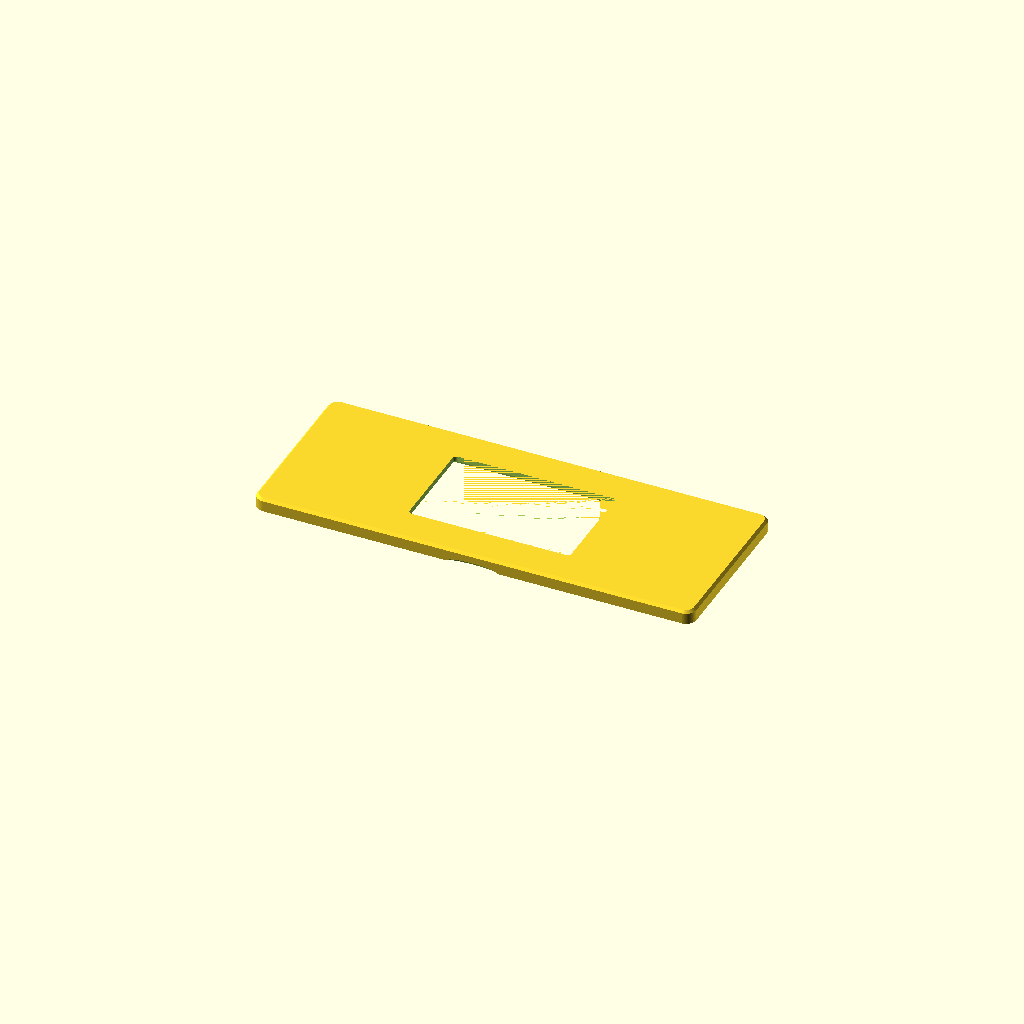
Cell 1: the model at its default parameters.
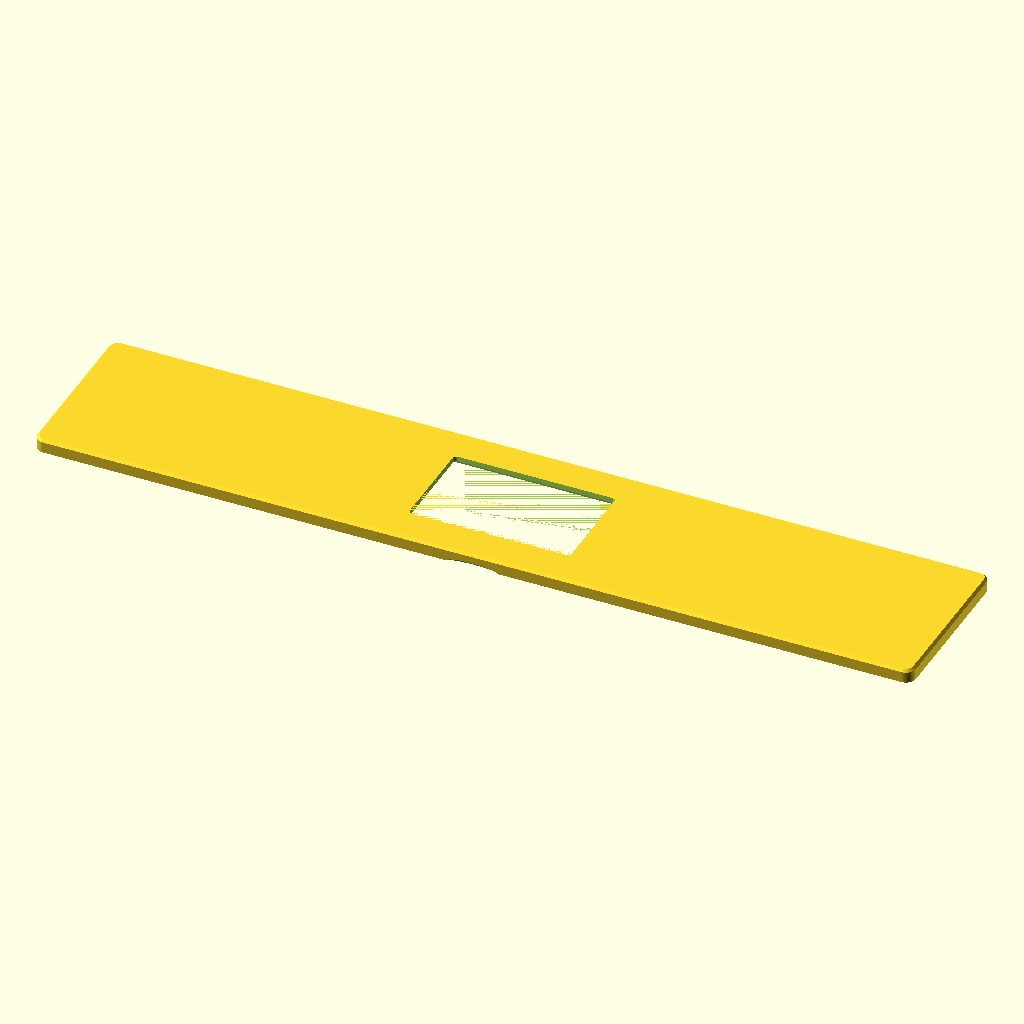
Cell 2: the same model with plate_w = 520.7.
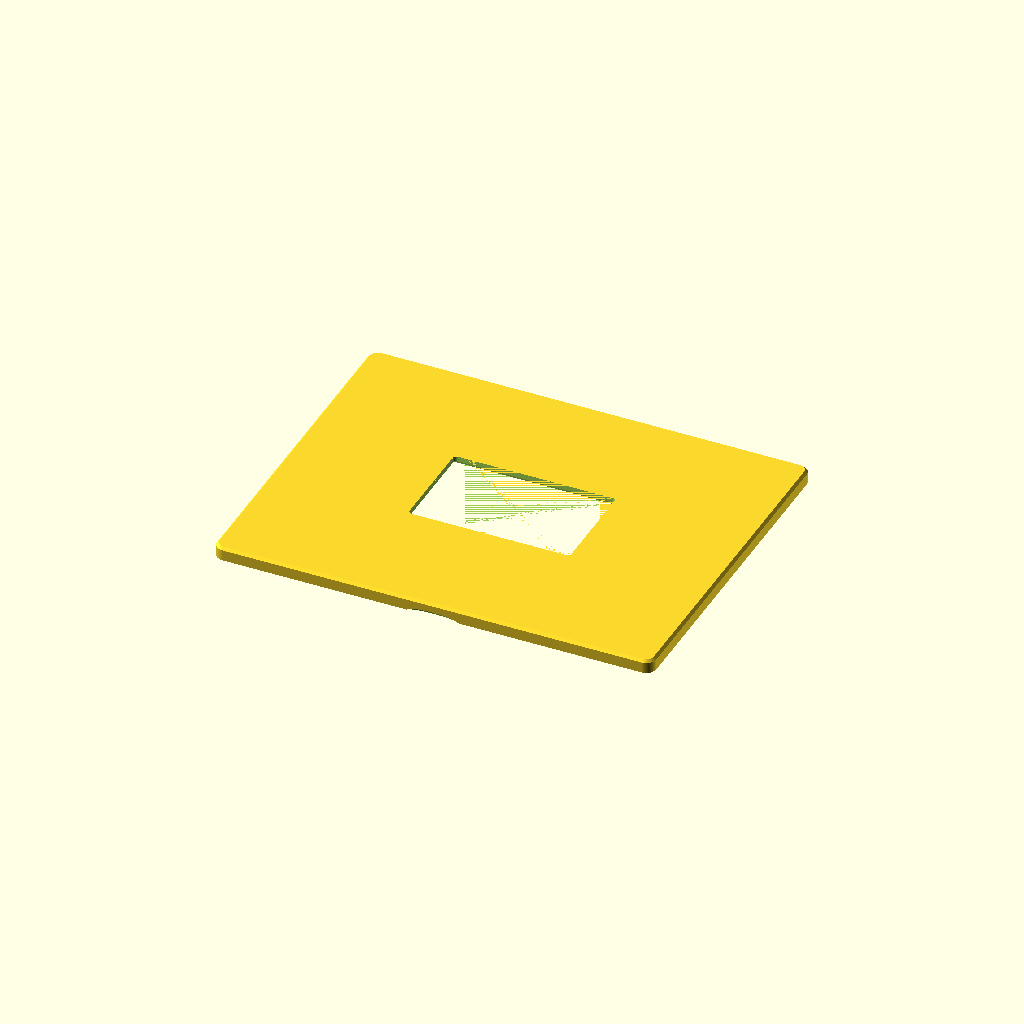
Cell 3 — plate_h set to 203.2, the other parameters unchanged.
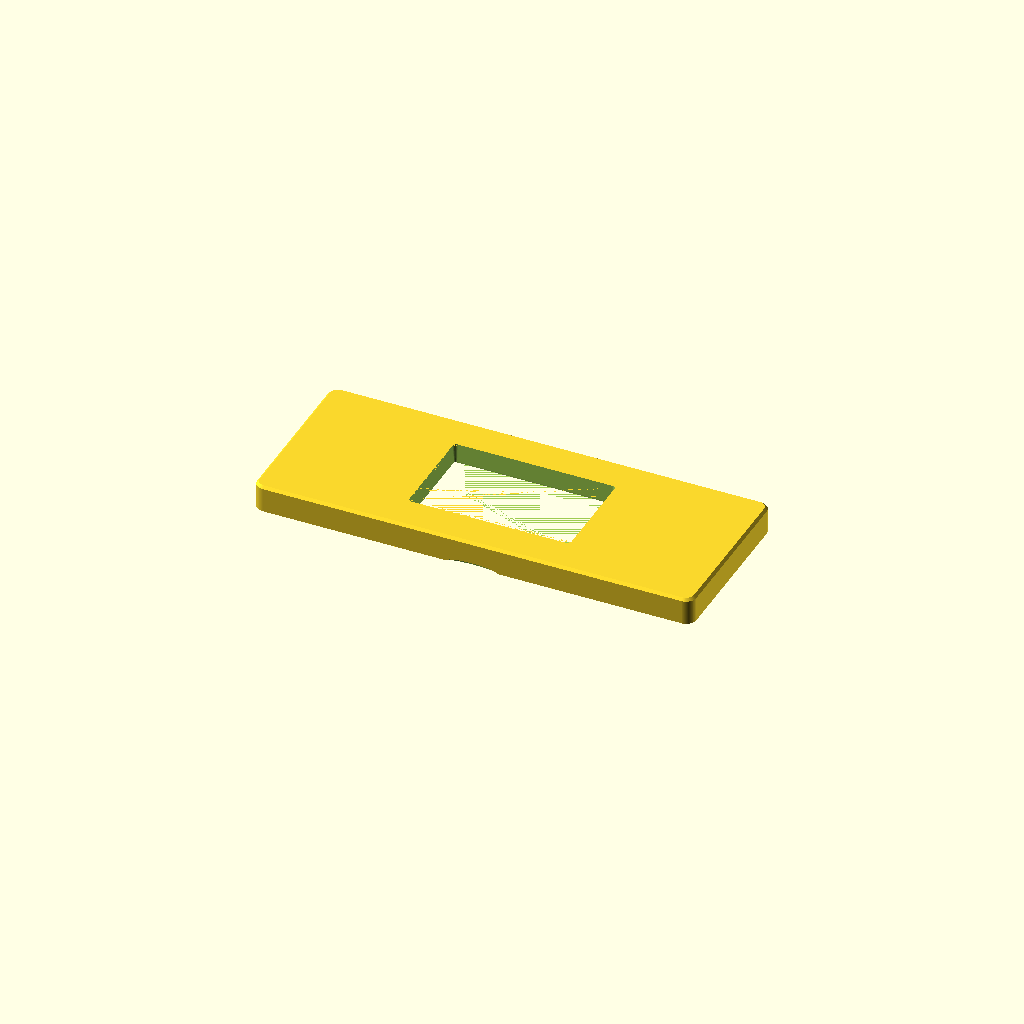
Cell 4 — plate_t set to 16, the other parameters unchanged.
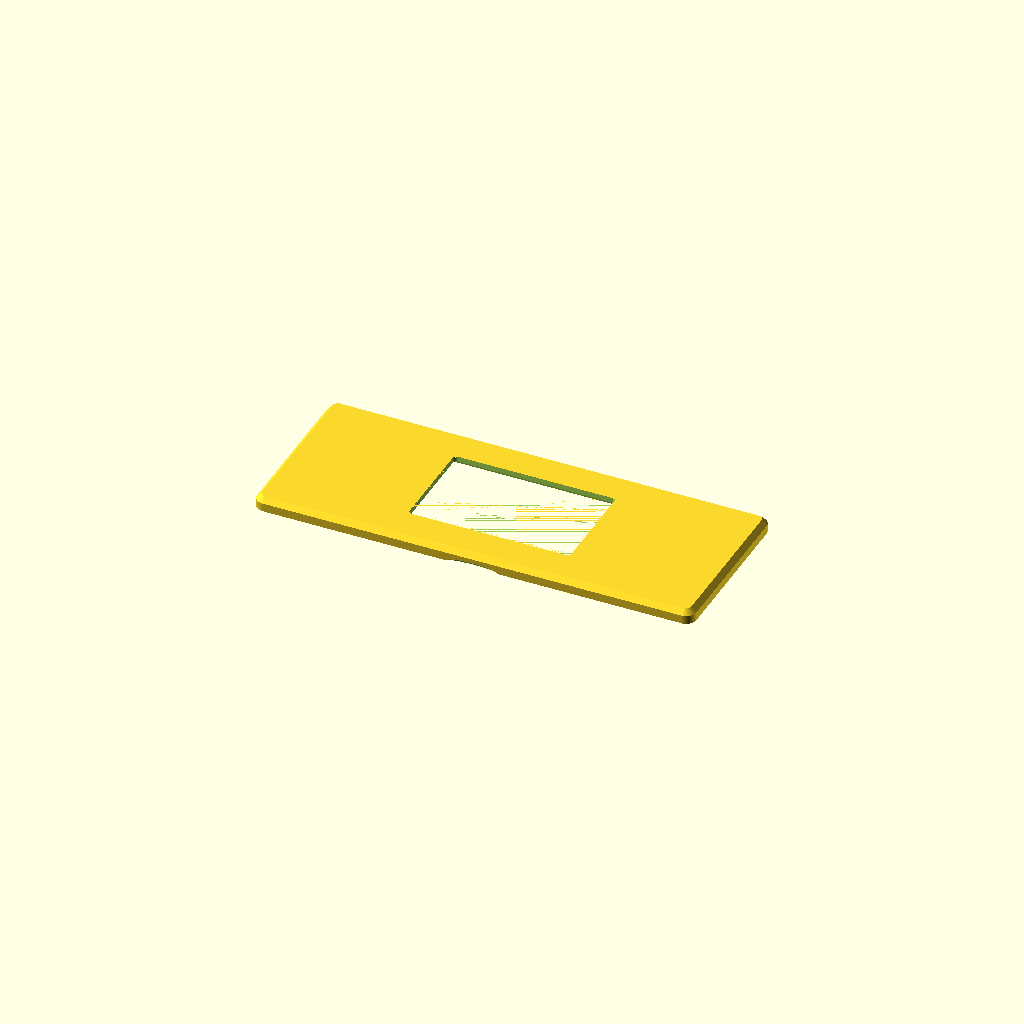
Cell 5 — edge_chamfer set to 3, the other parameters unchanged.
One fixed orthographic camera (rotation 55°, 0°, 25°; colour scheme Cornfield) for every cell.
OpenSCAD source file plate/versions/oven-plate-v1.scad:
// Oven control-panel cover plate with a pocket for an Xteink X4 Classic/Pro e-ink reader.
// Samsung NQ70M7770 wall oven. Units: mm. Print face-down (front on the bed), ASA or PETG.
// The plate holds the reader against the glass; 4 magnet pairs hold the plate on the oven.

/* [Plate] */
plate_w     = 260.35;  // 10-1/4"
plate_h     = 101.6;   // 4"
plate_t     = 8.0;     // total thickness
corner_r    = 6;       // corner radius seen from the front
edge_chamfer= 1.5;     // chamfer on the front edge

/* [Reader pocket] (measure the device when it arrives and adjust) */
dev_w       = 114.0;   // X4 Classic: 114 x 69 x 4.9
dev_h       = 69.0;
dev_t       = 4.9;
dev_r       = 6;       // device corner radius
clearance   = 0.3;     // per side
pocket_x    = 0;       // pocket center offset from plate center (+ = right, seen from front)
pocket_y    = 0;       // + = up

/* [Screen window] */
win_w       = 93.5;    // 4.3" 800x480 at ~219 ppi = about 92.8 x 55.7 active
win_h       = 56.5;
win_x       = 0;       // window offset from the device center (bezels may not be even)
win_y       = 0;
win_chamfer = 1.2;     // bevel on the front of the window

/* [Magnets] FINDMAG 60 x 10 x 3 mm adhesive bar magnets (Walmart). One bar on the oven and one in
   the plate, both nested in the same slot so the plate sits flush. 4 pairs = 8 bars. */
mag_l       = 60;
mag_w       = 10;
mag_t       = 3;
mag_tape    = 0.4;     // adhesive foam thickness
mag_clear   = 0.5;     // added to length and width
mag_inset_y = 8.5;     // slot center from the top/bottom edge
mag_x       = 85;      // slot centers at +/- this from the plate center

/* [Pry notch] */
notch_w     = 30;
notch_d     = 2.5;

$fn = 72;
skin = plate_t - (dev_t + 0.4);              // front wall left over the reader
mag_pocket_t = 2 * (mag_t + mag_tape) + 0.2; // both magnets nest so the plate sits flush
assert(skin >= 1.2, "Front skin too thin: raise plate_t");
assert(plate_t - mag_pocket_t >= 0.8, "Magnet pocket breaks through: raise plate_t");

module rrect(w, h, r) {
  offset(r) square([w - 2*r, h - 2*r], center = true);
}

module plate_body() {
  // back face at z=0 (against the oven), front face at z=plate_t
  hull() {
    linear_extrude(plate_t - edge_chamfer) rrect(plate_w, plate_h, corner_r);
    linear_extrude(plate_t) rrect(plate_w - 2*edge_chamfer, plate_h - 2*edge_chamfer, corner_r - edge_chamfer);
  }
}

difference() {
  plate_body();

  // reader pocket, open to the back
  translate([pocket_x, pocket_y, -0.01])
    linear_extrude(dev_t + 0.4 + 0.01) rrect(dev_w + 2*clearance, dev_h + 2*clearance, dev_r);

  // screen window with a beveled front edge
  translate([pocket_x + win_x, pocket_y + win_y, 0])
    hull() {
      linear_extrude(plate_t - win_chamfer) rrect(win_w, win_h, 1);
      translate([0, 0, plate_t - 0.01]) linear_extrude(0.02) rrect(win_w + 2*win_chamfer, win_h + 2*win_chamfer, 1 + win_chamfer);
    }

  // magnet pockets
  for (sx = [-1, 1], sy = [-1, 1])
    translate([sx * mag_x, sy * (plate_h/2 - mag_inset_y), -0.01])
      linear_extrude(mag_pocket_t + 0.01) rrect(mag_l + mag_clear, mag_w + mag_clear, 1);

  // pry notch on the bottom edge, back side
  translate([0, -plate_h/2, 0])
    scale([notch_w/2, notch_d, notch_d]) sphere(r = 1, $fn = 48);
}
Parameter table extracted from the source (name, type, default, range or options):
plate_w: number, default 260.35
plate_h: number, default 101.6
plate_t: number, default 8
corner_r: number, default 6
edge_chamfer: number, default 1.5
dev_w: number, default 114
dev_h: number, default 69
dev_t: number, default 4.9
dev_r: number, default 6
clearance: number, default 0.3
pocket_x: number, default 0
pocket_y: number, default 0
win_w: number, default 93.5
win_h: number, default 56.5
win_x: number, default 0
win_y: number, default 0
win_chamfer: number, default 1.2
mag_l: number, default 60
mag_w: number, default 10
mag_t: number, default 3
mag_tape: number, default 0.4
mag_clear: number, default 0.5
mag_inset_y: number, default 8.5
mag_x: number, default 85
notch_w: number, default 30
notch_d: number, default 2.5
